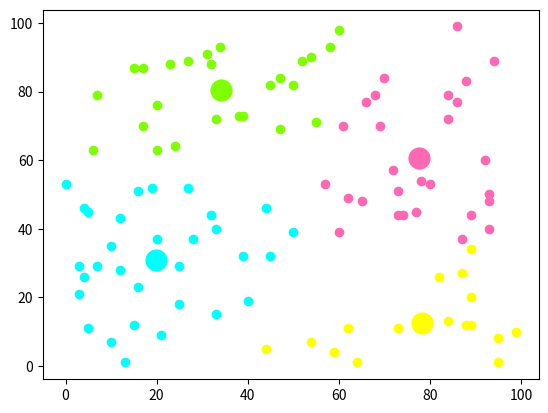

The matplotlib source for this figure:
# @author    : gonzalez
# @time      : 2022.6.10
# @function  : K-means聚类算法:1.确定聚类中心 2.确定每个数据所属类

from time import sleep
import numpy as np
import matplotlib.pyplot as plt
import math

# 计算两点距离-->直接使用欧式距离n维
def distance(node1, node2):
    distance = 0.0
    for a, b in zip(node1, node2):                   # 求出两个node间的n维欧拉距离
        temp = int(a)-int(b)
        distance += math.pow(temp, 2)
    return math.sqrt(distance)

# KMeans类
# 返回self.centerArray --> 类中心坐标
# 返回self.sortArr     --> 原始数据分类情况
# 返回self.count       --> 迭代次数
class KMeans:
    #初始化
    def __init__(self, num=1):
        assert num > 0
        self.clusterNum = num

    # 寻找array中距离最远的点-->用于初始化聚类中心结点
    def farthest(self, centerArray, array):
        targetSite = [0, 0]
        max_dis = 0
        for each in array:
            dis = 0
            for i in range(centerArray.__len__()):
                dis = dis + distance(centerArray[i], each)
            if dis > max_dis:
                max_dis = dis
                targetSite = each
        return targetSite

    # 寻找array中距离最近的点
    def closest(self,site, centerArray):
        targetSite = 0
        min_dis = distance(site, centerArray[0])
        i = 0
        for each in centerArray:
            dis = distance(site, each)
            if dis < min_dis:
                min_dis = dis
                targetSite = i
            i += 1
        return targetSite

    # 计算集合中心
    def means(self,sortArr,array,cluster):
        result = []
        num = 0
        for j in range(len(array[0])):
            result.append(0)
        for i in range(len(sortArr)):
            if(sortArr[i] == cluster):
                num += 1
                for j in range(len(array[i])):
                    result[j]+=array[i][j]
        for i in range(len(result)):
            result[i]=result[i]/num
        return result                                                            # 返回集合中心的坐标

    # 返回某一类有多少个
    def eachClusterNum(self,sortArr,cluster):
        num = 0
        for i in range(len(sortArr)):
            if(sortArr[i]==cluster):
                num += 1
        return num


    # 执行操作
    def operate(self,array):
        # 初始化
        center = np.random.randint(array.__len__() - 1)                           # 随机选择第一个簇
        self.centerArray = np.array([array[center]])                              # 聚类中心
        self.sortArr = []                                                         # 记录结果
        for i in range(self.clusterNum - 1):
            k = self.farthest(self.centerArray, array)                            # 找到离得最远的元素
            self.centerArray = np.concatenate([self.centerArray, np.array([k])])  # 对矩阵进行拼接

        # 迭代聚类
        self.count = 0
        self.centerArray = np.array(self.centerArray, dtype=float)                # 转换为浮点型矩阵
        while (True):
            self.count += 1                                                       # 记录迭代次数
            # 根据现有聚类中心进行分类
            for each in array:
                self.sortArr.append(self.closest(each, self.centerArray))         # 找到最近的点进行分类
            # 更新迭代聚类中心
            exact = 0
            for k in range(self.centerArray.__len__()):
                if self.eachClusterNum(self.sortArr, k) != 0.0:                   # 不为空才传入求值-->避免means函数RuntimeError
                    temp = self.means(self.sortArr, array, k)                     # means need to be changed
                    if (temp == self.centerArray[k]).all():                       # 判断两矩阵是否一致
                        exact += 1
                    self.centerArray[k] = temp
            # 聚类中心恒定 --> k-means结束
            if exact >= self.clusterNum:
                break
            else:
                self.sortArr = []


def KMsitesWork(randomNum = 100, clusterNum = 4):
    # 生成50个随机数据（x,y）-->矩阵存储
    array = np.random.randint(1000, size=(randomNum, 1, 2))[:, 0, :]  # 涉及切片相关知识[ : : ]...
    my = KMeans(clusterNum)
    my.operate(array)
    col = ['HotPink', 'Aqua', 'Chartreuse', 'yellow', 'LightSalmon', 'blue', 'black', 'red', 'peru', 'violet']
    for i in range(clusterNum):
        plt.scatter(my.centerArray[i][0], my.centerArray[i][1], linewidth=10, color=col[i])   # 聚类中心
    for i in range(len(array)):
        plt.scatter(array[i][0], array[i][1], color=col[my.sortArr[i]])                         # 该类数据
    plt.savefig('./KMeans/image/ansSites.jpg')
    plt.close()
    return True

# 主函数
if __name__ == "__main__":

    # 生成50个随机数据（x,y）-->矩阵存储
    array = np.random.randint(100, size=(100, 1, 2))[:, 0, :]     # 涉及切片相关知识[ : : ]...

    # 调用KMeans类
    clusterNum = 4                                                # 簇个数人为规定(variable parameter)
    my = KMeans(clusterNum)
    my.operate(array)
    print("遍历次数：", my.count)

    # 可视化展示
    col = ['HotPink', 'Aqua', 'Chartreuse', 'yellow', 'LightSalmon', 'blue', 'black', 'red', 'peru', 'violet']
    for i in range(clusterNum):
        plt.scatter(my.centerArray[i][0], my.centerArray[i][1], linewidth=10, color=col[i])   # 聚类中心
    for i in range(len(array)):
        plt.scatter(array[i][0],array[i][1],color=col[my.sortArr[i]])                         # 该类数据
    plt.show()












